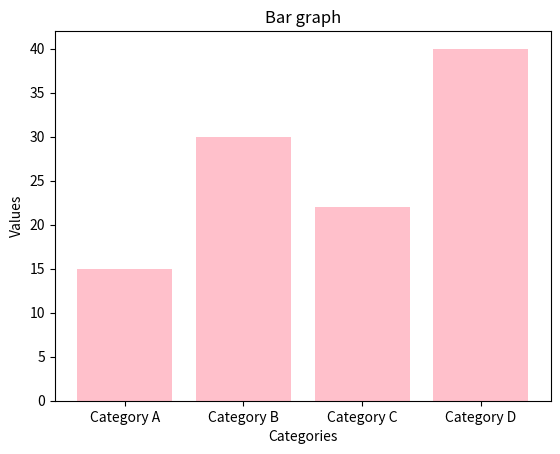

Write Python code to recreate this figure.
import matplotlib.pyplot as plt

categories = ['Category A','Category B','Category C','Category D']
values = [15,30,22,40]
plt.bar(categories,values,color="pink")
plt.xlabel("Categories")
plt.ylabel("Values")
plt.title("Bar graph")
plt.show()
